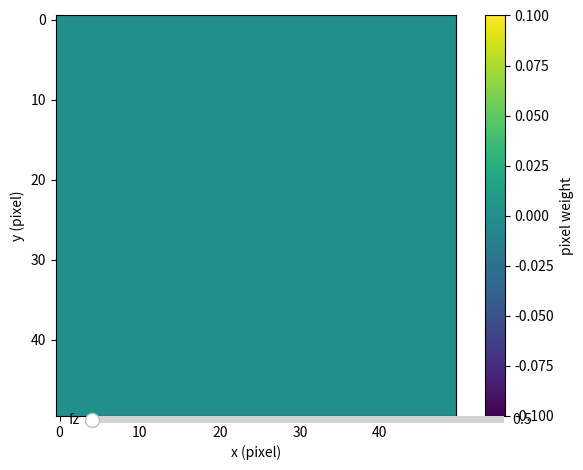

Python code for this plot:
import numpy as np
import matplotlib.pyplot as plt
from matplotlib.widgets import Slider

def make_mask_cosine_edge(shape, edge):
    """
    Weight mask that vanishes with the cosine distance to the edge.
    """
    # no valid edge -> no masking
    if edge <= 0:
        return np.ones(shape)
    # instead of computing the mask directly, the relative distance to the nearest
    # edge within the configured width is computed. this only needs to be done
    # once for one corner and can then be mirrored accordingly.
    d = np.linspace(0.0, 1.0, num=edge)
    dx, dy = np.meshgrid(d, d)
    dxy = np.hypot(dx, dy)
    dcorner = np.where(dx < dy, dx, dy)
    dcorner = np.where(dxy < dcorner, dxy, dcorner)
    print(dcorner.shape)
    dist = np.ones(shape)
    dist[..., :edge, :] = d[:, np.newaxis]
    dist[..., -edge:, :] = d[::-1, np.newaxis]
    dist[..., :, :edge] = d
    dist[..., :, -edge:] = d[::-1]
    dist[..., :edge, :edge] = dcorner
    dist[..., -edge:, :edge] = dcorner[::-1, :]
    dist[..., :edge, -edge:] = dcorner[:, ::-1]
    dist[..., -edge:, -edge:] = dcorner[::-1, ::-1]
    # convert distance to weight
    return np.sin(0.5 * np.pi * dist)

# plt.figure().clear()
# plt.imshow(make_mask_cosine_edge((100, 200), 25))
# plt.xlabel("x (pixel)")
# plt.ylabel("y (pixel)")
# plt.colorbar(label="pixel weight")
# plt.tight_layout()
def make_mask_cosine_edge3d(shape, edge):
    """
    3D Weight mask that vanishes with the cosine distance to the edges.
    """
    if edge <= 0:
        return np.ones(shape)

    d = np.linspace(0.0, 1.0, num=edge)
    dx, dy = np.meshgrid(d, d)
    # dxy = np.hypot(dx, dy)
    dcorner = np.where(dx < dy, dx, dy)
    # print(dcorner)
    # dcorner = np.where(dxy < dcorner, dxy, dcorner)

    dx, dy, dz = np.meshgrid(d, d, d)
    # dxyz = np.hypot(dx, dy, dz)
    d3corner = np.minimum(np.minimum(dx, dy), dz)

    dist = np.ones(shape)
    dist[:edge, :, :] = d[:, np.newaxis, np.newaxis]
    dist[-edge:, :, :] = d[::-1, np.newaxis, np.newaxis]
    dist[:, :edge, :] *= d[:, np.newaxis]
    dist[:, -edge:, :] *= d[::-1, np.newaxis]
    dist[:, :, :edge] *= d
    dist[:, :, -edge:] *= d[::-1]

    dist[:edge, :edge, :] = dcorner[..., np.newaxis]
    dist[-edge:, :edge, :] = dcorner[::-1, :, np.newaxis]
    dist[:edge, -edge:, :] = dcorner[:, ::-1, np.newaxis]
    dist[-edge:, -edge:, :] = dcorner[::-1, ::-1, np.newaxis]
    dist[:edge, :, :edge] = dcorner[:, np.newaxis, :]
    dist[-edge:, :, :edge] = dcorner[::-1, np.newaxis, :]
    dist[:edge, :, -edge:] = dcorner[:, np.newaxis, ::-1]
    dist[-edge:, :, -edge:] = dcorner[::-1, np.newaxis, ::-1]
    dist[:, :edge, :edge] = dcorner[np.newaxis, :, :]
    dist[:, -edge:, :edge] = dcorner[np.newaxis, ::-1, :]
    dist[:, :edge, -edge:] = dcorner[np.newaxis, :, ::-1]
    dist[:, -edge:, -edge:] = dcorner[np.newaxis, ::-1, ::-1]

    dist[:edge, :edge, :edge] = d3corner
    dist[-edge:, :edge, :edge] = d3corner[::-1, ...]
    dist[:edge, -edge:, :edge] = d3corner[:, ::-1, :]
    dist[:edge, :edge, -edge:] = d3corner[..., ::-1]
    dist[-edge:, -edge:, :edge] = d3corner[::-1, ::-1, :]
    dist[-edge:, :edge, -edge:] = d3corner[::-1, :, ::-1]
    dist[:edge, -edge:, -edge:] = d3corner[:, ::-1, ::-1]
    dist[-edge:, -edge:, -edge:] = d3corner[::-1, ::-1, ::-1]

    return np.sin(0.5 * np.pi * dist)

if __name__=="__main__":
    # Test the 3D mask generation
    mask_3d = make_mask_cosine_edge3d((50, 50, 50), 10)

    # Visualize a slice of the 3D mask
    fig, ax = plt.subplots()
    mp1 = ax.imshow(mask_3d[:, 0, :], cmap='viridis')
    ax.set_xlabel("x (pixel)")
    ax.set_ylabel("y (pixel)")
    plt.colorbar(mp1, label="pixel weight")
    plt.tight_layout()


    def update(val):
        ax.clear()
        IM = mask_3d[:, :, int(val)]
        print(np.amax(IM))
        mp1.set_data(np.abs(IM))
        plt.draw()
        ax.set_aspect(1. / ax.get_data_ratio())


    slider_loc = plt.axes((0.2, 0.1, 0.65, 0.03))  # slider location and size
    slider_ssnr = Slider(slider_loc, 'fz', 0,49)  # slider properties
    slider_ssnr.on_changed(update)

    plt.show()